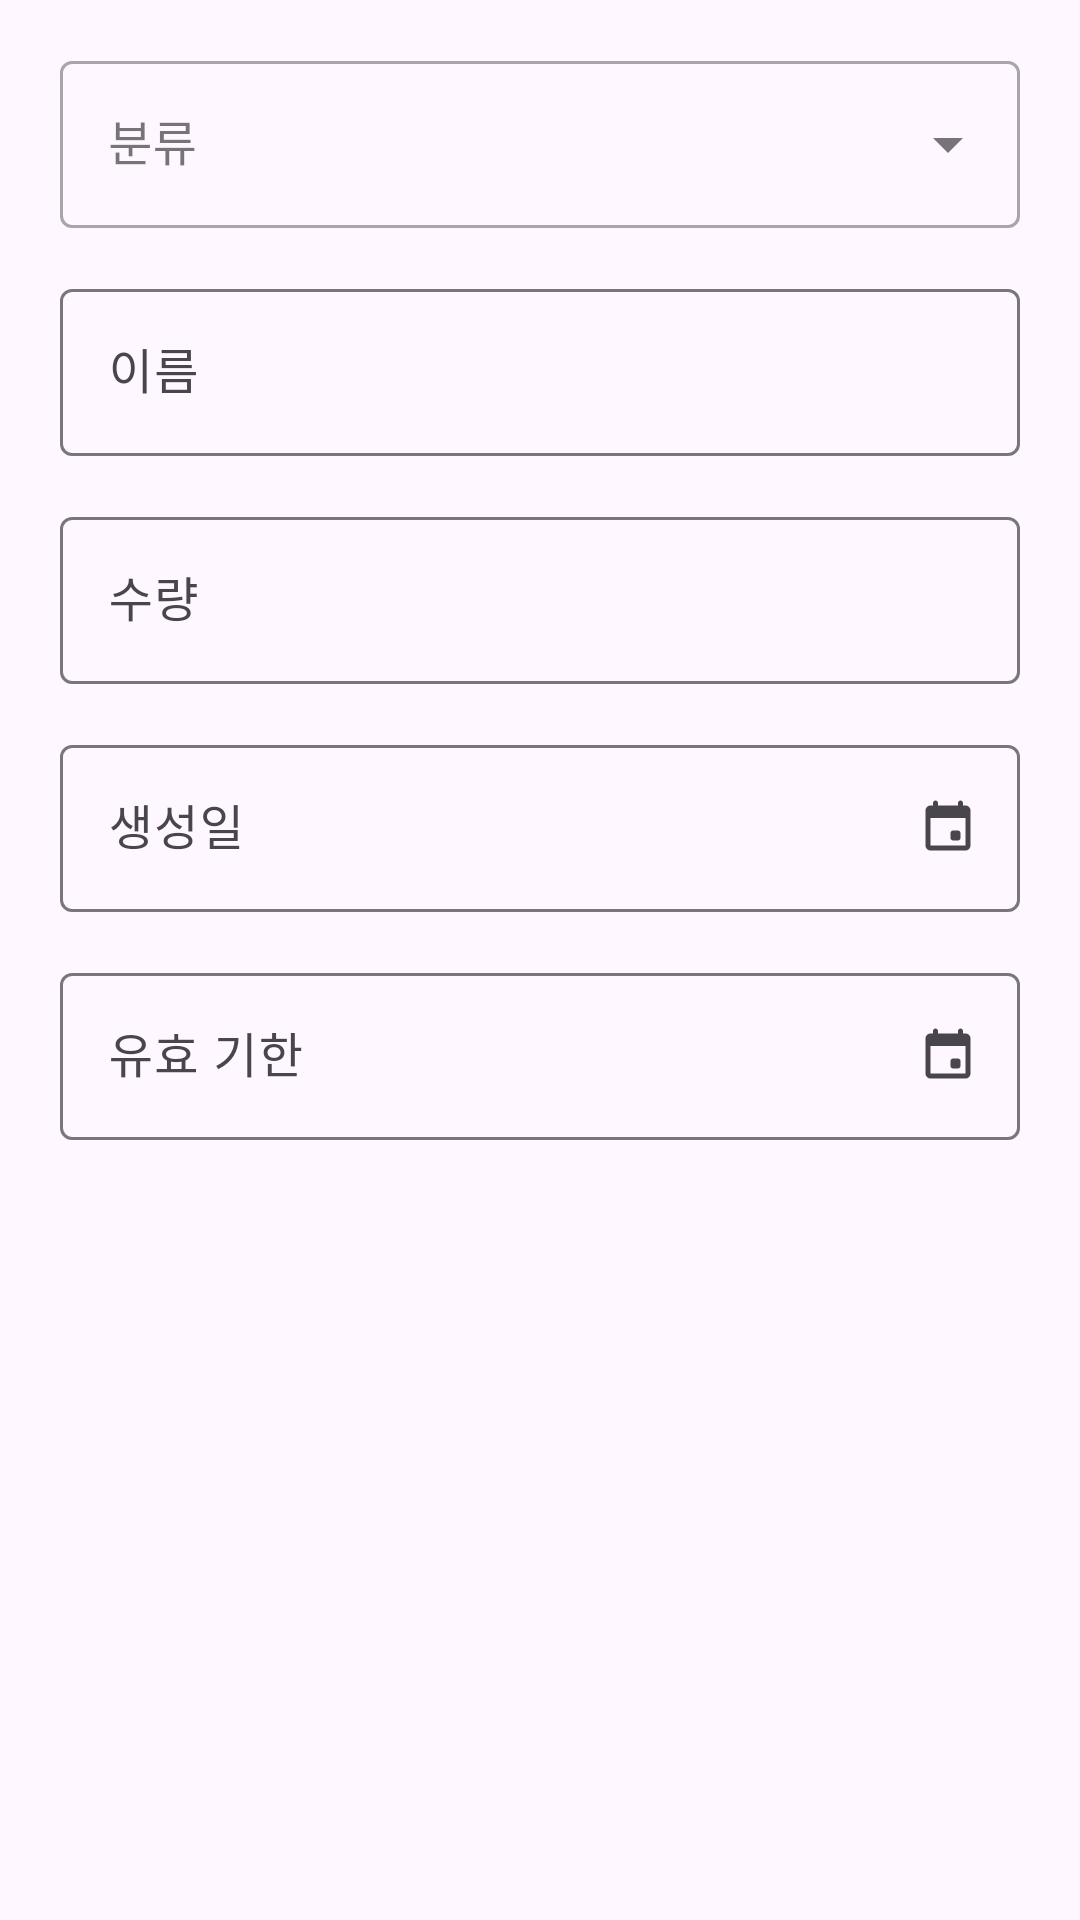

Reconstruct the res/layout file that produces this screen, plus the resources it refers to.
<!-- AndroidManifest.xml: application theme Theme.MPTeamProject -->
<!-- res/layout/additem_add_dialog.xml -->
<?xml version="1.0" encoding="utf-8"?>
<LinearLayout xmlns:android="http://schemas.android.com/apk/res/android"
    xmlns:app="http://schemas.android.com/apk/res-auto"
    xmlns:tools="http://schemas.android.com/tools"
    android:layout_width="match_parent"
    android:orientation="vertical"
    android:layout_height="match_parent">

    <com.google.android.material.textfield.TextInputLayout
        android:id="@+id/itemCategoryText"
        android:layout_width="match_parent"
        android:layout_height="wrap_content"
        android:layout_marginStart="20dp"
        android:hint="@string/item_category"
        android:layout_marginTop="15dp"
        android:layout_marginBottom="15dp"
        style="@style/Widget.MaterialComponents.TextInputLayout.OutlinedBox.ExposedDropdownMenu"
        android:layout_marginEnd="20dp">
        <AutoCompleteTextView
            android:id="@+id/itemCategoryList"
            android:layout_width="match_parent"
            android:layout_height="wrap_content"
            android:inputType="none"
            tools:ignore="LabelFor" />
    </com.google.android.material.textfield.TextInputLayout>

    <com.google.android.material.textfield.TextInputLayout
        android:id="@+id/textField"
        android:layout_width="match_parent"
        android:layout_height="wrap_content"
        android:layout_marginStart="20dp"
        android:layout_marginEnd="20dp"
        android:layout_marginBottom="15dp"
        android:hint="@string/item_name">

        <com.google.android.material.textfield.TextInputEditText
            android:id="@+id/itemDescriptionText"
            android:layout_width="match_parent"
            android:layout_height="wrap_content" />
    </com.google.android.material.textfield.TextInputLayout>

    <com.google.android.material.textfield.TextInputLayout
        android:id="@+id/textField2"
        android:layout_width="match_parent"
        android:layout_height="wrap_content"
        android:layout_marginStart="20dp"
        android:layout_marginEnd="20dp"
        android:layout_marginBottom="15dp"
        android:hint="@string/item_quantity">

        <com.google.android.material.textfield.TextInputEditText
            android:id="@+id/itemQuantityText"
            android:inputType="number"
            android:layout_width="match_parent"
            android:layout_height="wrap_content" />
    </com.google.android.material.textfield.TextInputLayout>

    <com.google.android.material.textfield.TextInputLayout
        android:layout_width="match_parent"
        android:layout_height="wrap_content"
        android:layout_marginStart="20dp"
        android:layout_marginEnd="20dp"
        android:hint="@string/item_created"
        android:layout_marginBottom="15dp"
        app:endIconMode="custom"
        app:endIconDrawable="@drawable/calendar_icon">

        <com.google.android.material.textfield.TextInputEditText
            android:id="@+id/itemCreatedText"
            android:layout_width="match_parent"
            android:layout_height="wrap_content"
            android:focusable="false"
            android:inputType="none"/>
    </com.google.android.material.textfield.TextInputLayout>

    <com.google.android.material.textfield.TextInputLayout
        android:layout_width="match_parent"
        android:layout_height="wrap_content"
        android:layout_marginStart="20dp"
        android:layout_marginEnd="20dp"
        android:hint="@string/item_expires"
        android:layout_marginBottom="15dp"
        app:endIconMode="custom"
        app:endIconDrawable="@drawable/calendar_icon">

        <com.google.android.material.textfield.TextInputEditText
            android:id="@+id/itemExpiresText"
            android:layout_width="match_parent"
            android:layout_height="wrap_content"
            android:focusable="false"
            android:inputType="none"/>
    </com.google.android.material.textfield.TextInputLayout>

</LinearLayout>
<!-- resources referenced by this layout -->
<resources>
  <!-- drawable calendar_icon (drawable) -->
  <vector xmlns:android="http://schemas.android.com/apk/res/android" android:height="20dp" android:viewportHeight="24" android:viewportWidth="24" android:width="20dp">
        
      <path android:fillColor="?android:attr/textColorPrimary" android:pathData="M7,1C6.448,1 6,1.448 6,2L6,3L5,3C3.9,3 3,3.9 3,5L3,19C3,20.1 3.9,21 5,21L19,21C20.1,21 21,20.1 21,19L21,5C21,3.9 20.1,3 19,3L18,3L18,2C18,1.448 17.552,1 17,1C16.448,1 16,1.448 16,2L16,3L8,3L8,2C8,1.448 7.552,1 7,1zM5,8L19,8L19,19L5,19L5,8zM14,13C13.448,13 13,13.448 13,14L13,16C13,16.552 13.448,17 14,17L16,17C16.552,17 17,16.552 17,16L17,14C17,13.448 16.552,13 16,13L14,13z"/>
      
  </vector>
  <string name="item_category">분류</string>
  <string name="item_created">생성일</string>
  <string name="item_expires">유효 기한</string>
  <string name="item_name">이름</string>
  <string name="item_quantity">수량</string>
  <style name="Theme.MPTeamProject" parent="Base.Theme.MPTeamProject" />
  <style name="Base.Theme.MPTeamProject" parent="Theme.Material3.DayNight.NoActionBar">
          
          
          <item name="android:windowIsTranslucent">true</item>
      </style>
</resources>
